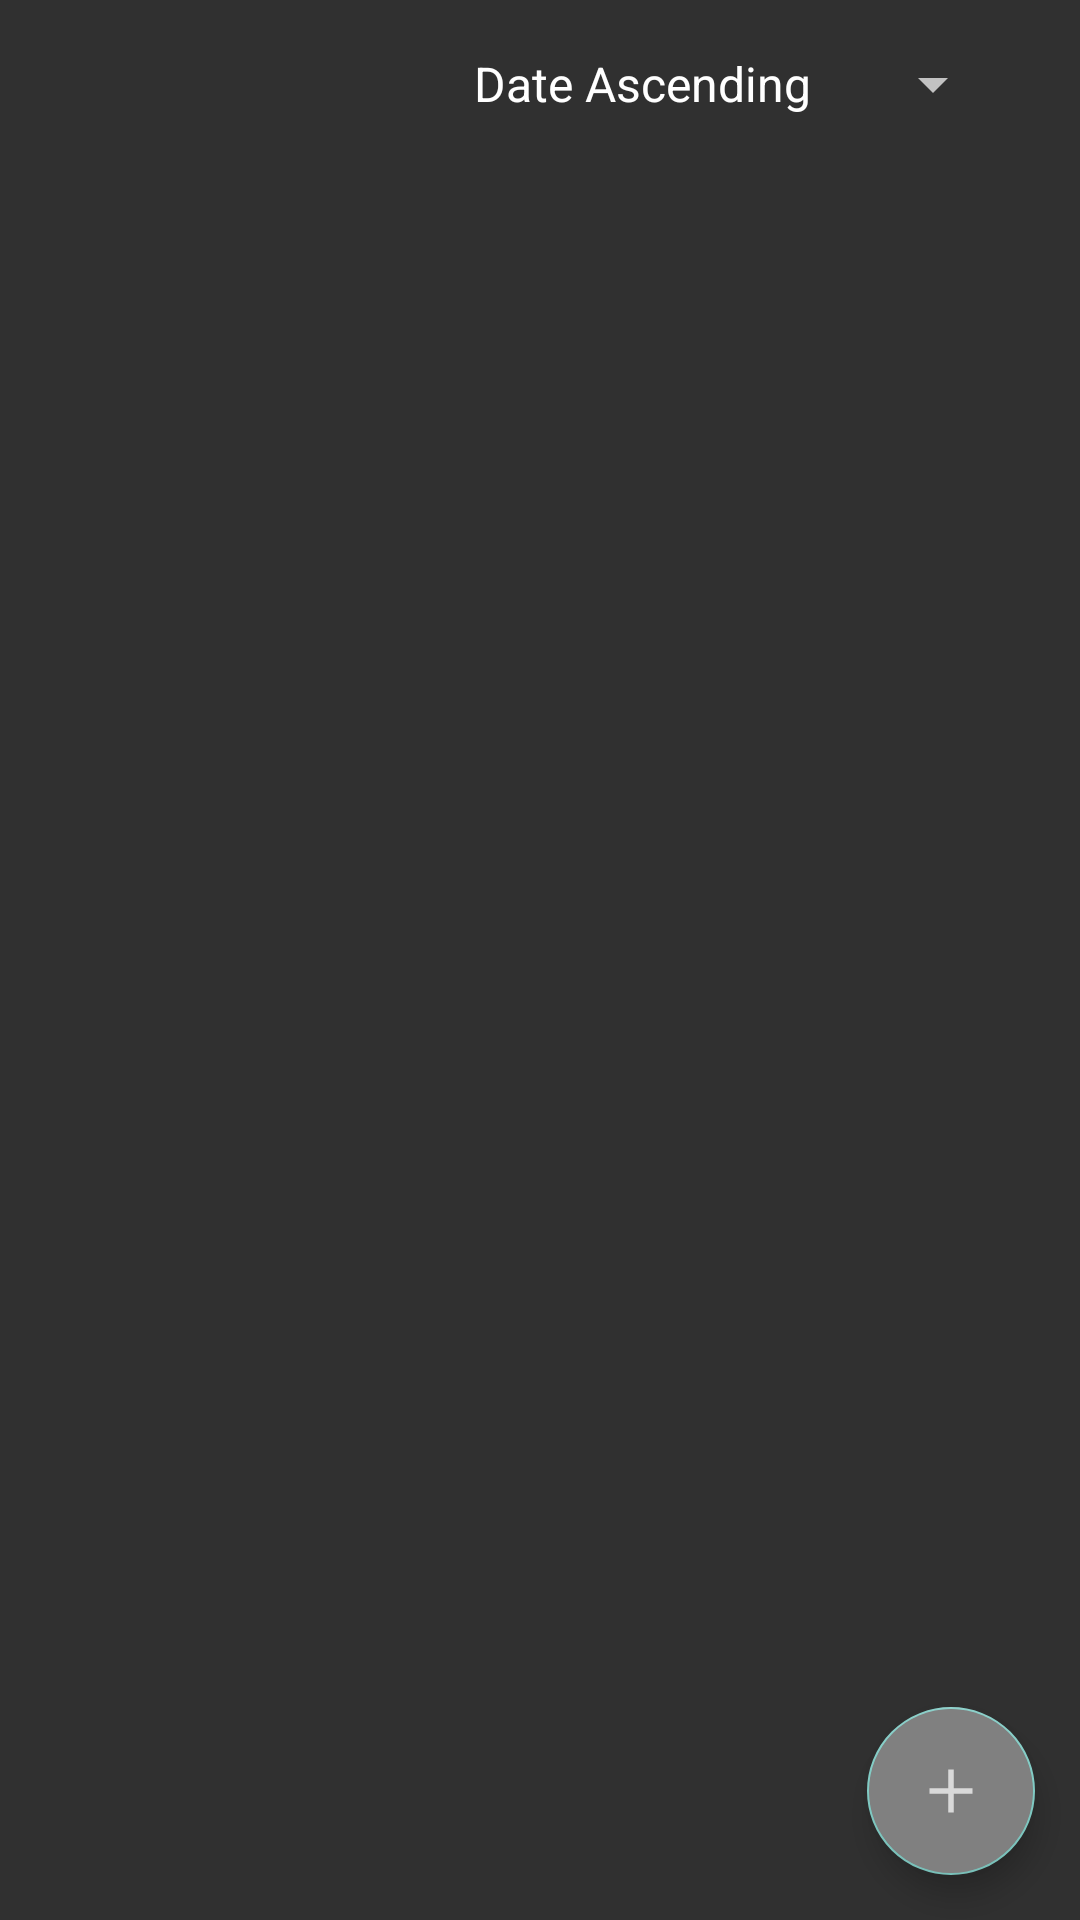

Here is an Android app screen rendered from its layout file. Give the layout XML and the strings, colors and styles it references.
<!-- AndroidManifest.xml: activity theme Theme.AppCompat -->
<!-- res/layout/activity_main.xml -->
<androidx.constraintlayout.widget.ConstraintLayout
    xmlns:android="http://schemas.android.com/apk/res/android"
    xmlns:app="http://schemas.android.com/apk/res-auto"
    xmlns:tools="http://schemas.android.com/tools"
    android:layout_width="match_parent"
    android:layout_height="match_parent"
    tools:context=".ui.Activity.MainActivity">

     
     <Spinner
         android:id="@+id/sortSpinner"
         android:layout_width="wrap_content"
         android:layout_height="wrap_content"
         android:layout_marginTop="16dp"
         android:layout_marginEnd="25dp"
         android:entries="@array/sorting_options"
         android:spinnerMode="dropdown"
         app:layout_constraintEnd_toEndOf="parent"
         app:layout_constraintTop_toTopOf="parent" />

     
     <androidx.recyclerview.widget.RecyclerView
         android:id="@+id/recyclerView"
         android:layout_width="match_parent"
         android:layout_height="0dp"
         android:padding="10dp"
         app:layout_constraintTop_toBottomOf="@id/sortSpinner"
         app:layout_constraintBottom_toBottomOf="parent"
         app:layout_constraintEnd_toEndOf="parent"
         app:layout_constraintStart_toStartOf="parent"
         tools:listitem="@layout/ticket_item" />

     
     <com.google.android.material.floatingactionbutton.FloatingActionButton
         android:id="@+id/addTicketButton"
         android:layout_width="wrap_content"
         android:layout_height="wrap_content"
         android:layout_margin="15dp"
         android:src="@drawable/ic_add"
         android:contentDescription="@string/add_ticket"
         android:backgroundTint="@color/grey"
         app:layout_constraintBottom_toBottomOf="parent"
         app:layout_constraintEnd_toEndOf="parent" />

</androidx.constraintlayout.widget.ConstraintLayout>
<!-- res/layout/ticket_item.xml (included above) -->
<androidx.cardview.widget.CardView xmlns:android="http://schemas.android.com/apk/res/android"
    android:layout_width="match_parent"
    android:layout_height="wrap_content"
    xmlns:app="http://schemas.android.com/apk/res-auto"
    android:layout_margin="8dp"
    android:elevation="4dp"
    android:background="@android:color/white"
    app:cardCornerRadius="8dp"
    app:cardElevation="4dp">

    <LinearLayout
        android:layout_width="match_parent"
        android:layout_height="wrap_content"
        android:orientation="vertical"
        android:background="@drawable/border"
        android:padding="16dp">

        
        <TextView
            android:id="@+id/ticketName"
            android:layout_width="match_parent"
            android:layout_height="wrap_content"
            android:layout_marginBottom="4dp"
            android:ellipsize="end"
            android:maxLines="1"
            android:text="@string/ticket_name"
            android:textColor="@color/black"
            android:textSize="18sp"
            android:textStyle="bold" />

        
        <TextView
            android:id="@+id/ticketDescription"
            android:layout_width="match_parent"
            android:layout_height="wrap_content"
            android:layout_marginBottom="8dp"
            android:ellipsize="end"
            android:maxLines="2"
            android:text="@string/ticket_description"
            android:textColor="@color/grey"
            android:textSize="14sp" />

        
        <LinearLayout
            android:layout_width="match_parent"
            android:layout_height="wrap_content"
            android:orientation="horizontal">

            
            <TextView
                android:id="@+id/ticketPriority"
                android:layout_width="0dp"
                android:layout_height="wrap_content"
                android:layout_weight="1"
                android:text="@string/priority_high"
                android:textColor="@color/red"
                android:textSize="14sp" />

            
            <TextView
                android:id="@+id/ticketDueDate"
                android:layout_width="wrap_content"
                android:layout_height="wrap_content"
                android:gravity="end"
                android:text="@string/date"
                android:textColor="@color/black"
                android:textSize="14sp" />
        </LinearLayout>

    </LinearLayout>
</androidx.cardview.widget.CardView>
<!-- resources referenced by this layout -->
<resources>
  <string-array name="sorting_options">
          <item>Date Ascending</item>
          <item>Date Descending</item>
      </string-array>
  <color name="black">#FF000000</color>
  <color name="grey">#FF808080</color>
  <color name="red">#FFFF0000</color>
  <!-- drawable border (drawable) -->
  <?xml version="1.0" encoding="utf-8"?>
  <shape xmlns:android="http://schemas.android.com/apk/res/android">
      <solid android:color="@android:color/white" />
      <stroke
          android:width="1dp"
          android:color="@color/grey" />
      <corners android:radius="10dp" />
  </shape>
  <!-- drawable ic_add (drawable) -->
  <vector xmlns:android="http://schemas.android.com/apk/res/android"
      android:width="40dp"
      android:height="40dp"
      android:viewportWidth="960"
      android:viewportHeight="960"
      android:tint="?attr/colorControlNormal">
    <path
        android:fillColor="@color/black"
        android:pathData="M442.12,517.88L193.3,517.88L193.3,442.12L442.12,442.12L442.12,193.14L517.88,193.14L517.88,442.12L766.86,442.12L766.86,517.88L517.88,517.88L517.88,766.7L442.12,766.7L442.12,517.88Z"/>
  </vector>
  <string name="add_ticket">Add Ticket</string>
  <string name="date">Due: 2024-09-30</string>
  <string name="priority_high">Priority: High</string>
  <string name="ticket_description">Ticket Description</string>
  <string name="ticket_name">Ticket Name</string>
</resources>
